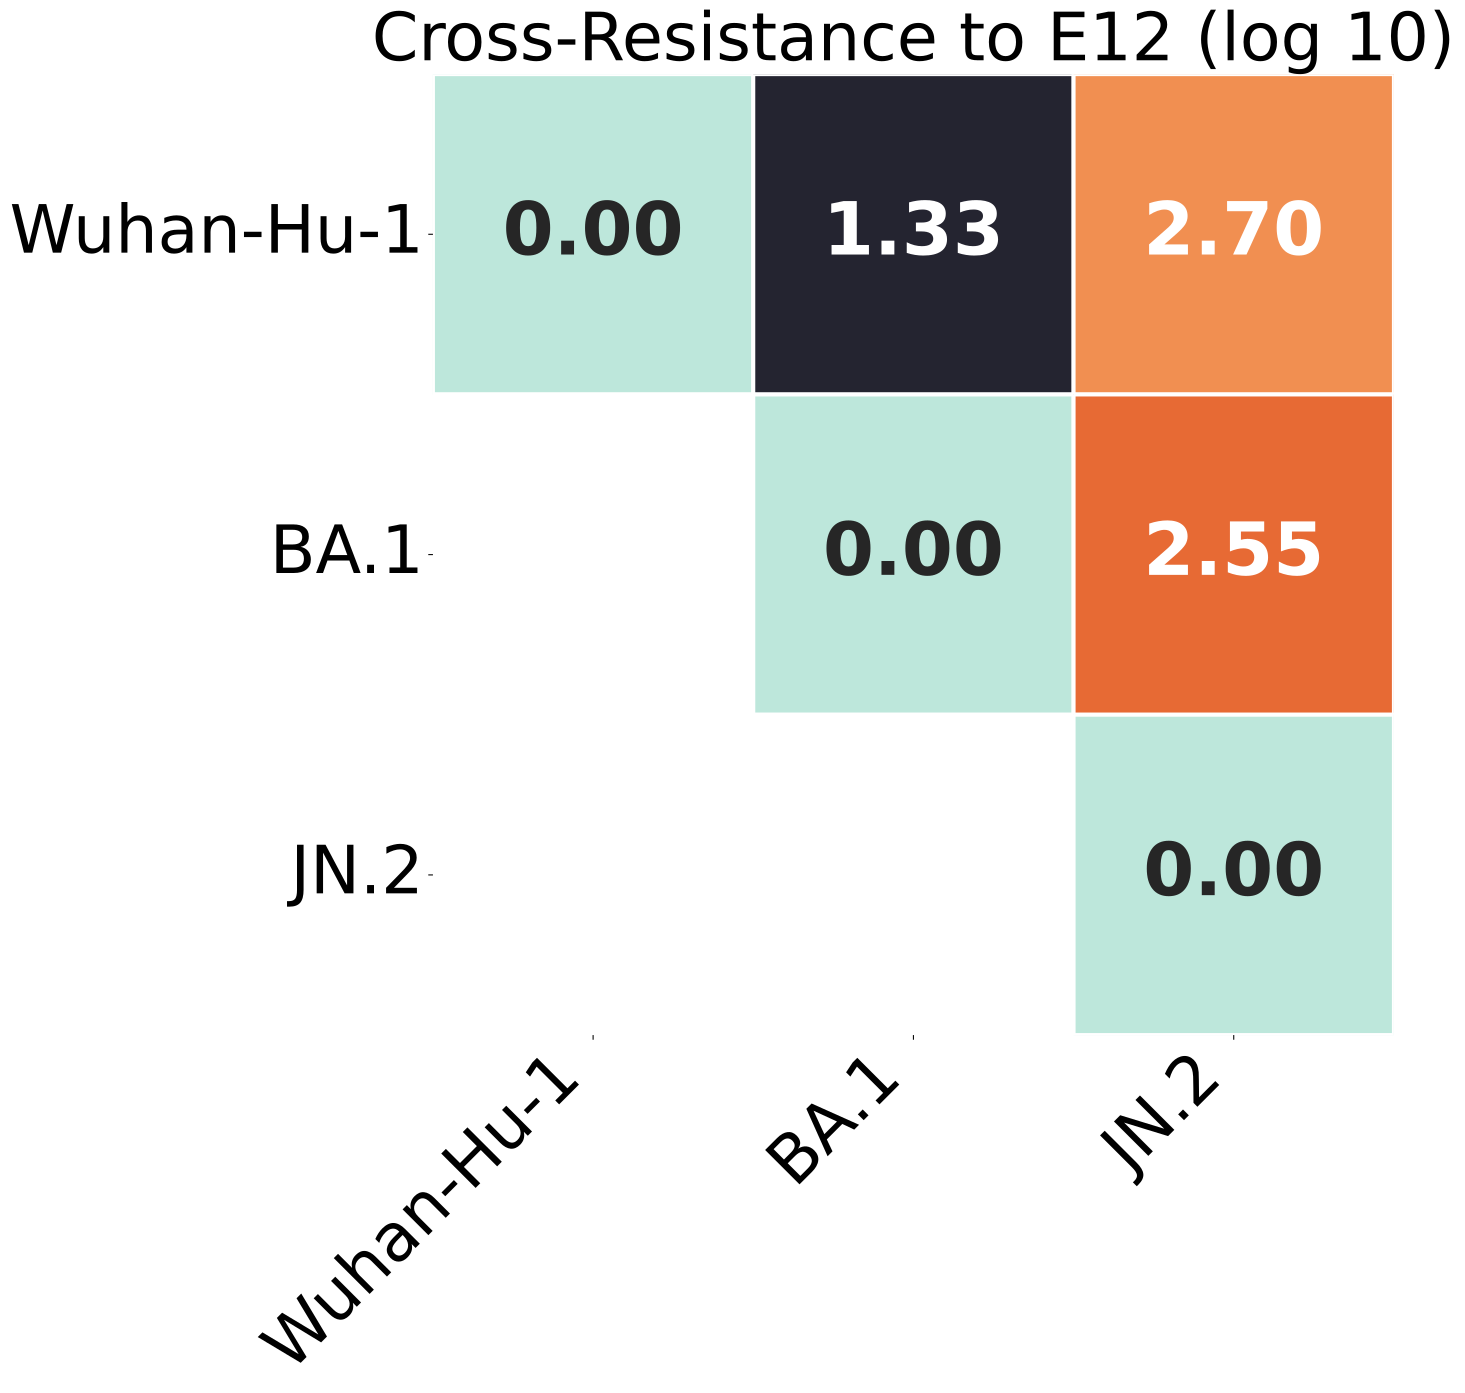

Data behind this chart, as committed beside it:
, Wuhan-Hu-1, BA.1, JN.2
Wuhan-Hu-1, 0.0, 1.332, 2.697
BA.1, 1.332, 0.0, 2.546
JN.2, 2.697, 2.546, 0.0
